Run: headless pygame with SDL's dummy video driver; simulated clock (each Clock.tick advances the game by its frame time, no real sleeping); random seed 0; keys injected as events and as key.get_pressed() state; mouse plan: one left click at the window centre at the start of phase 2, then a move to the lower-right quarter at the start of phase 3.
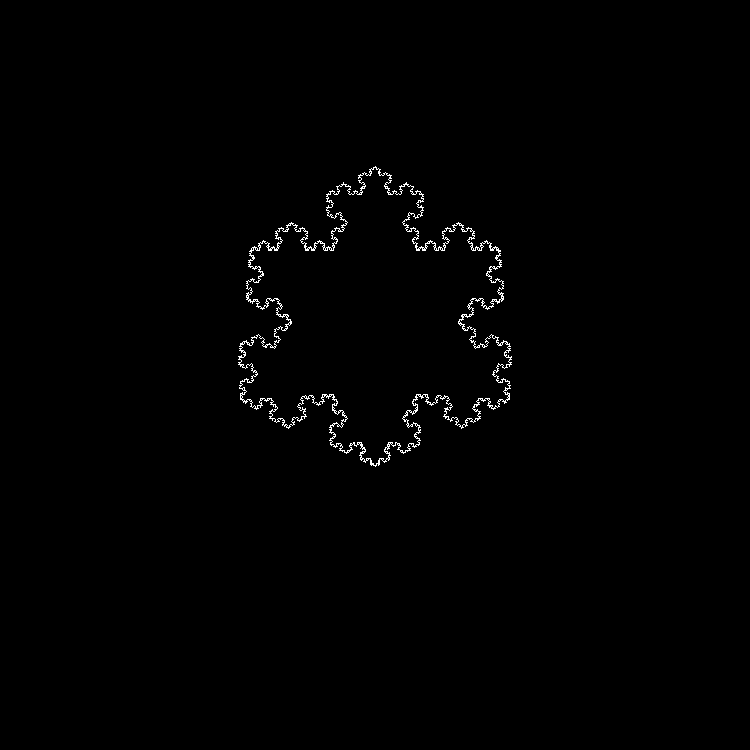
Frame 1 of 4 · flips 1–60 · no input
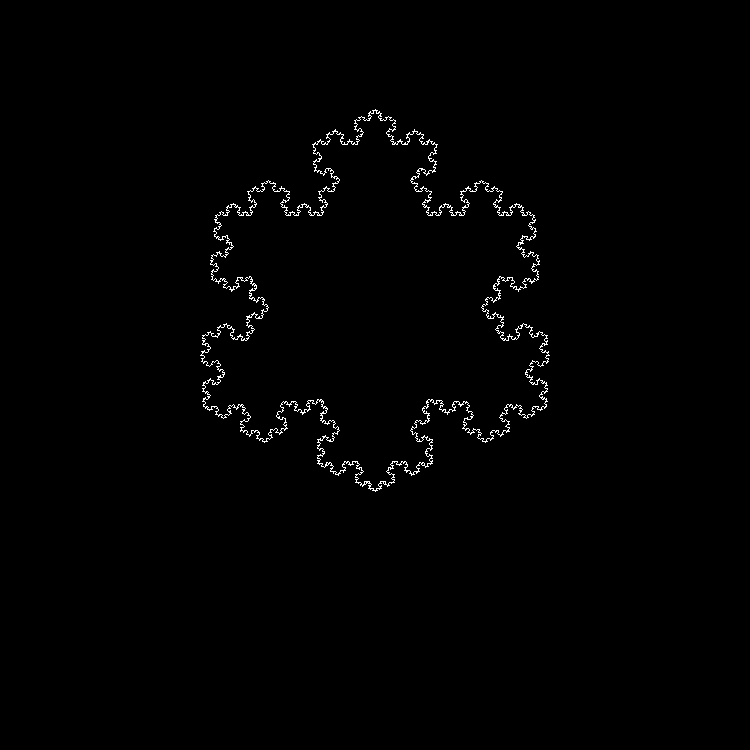
Frame 2 of 4 · flips 61–180 · clicked the window centre · tapped SPACE, RETURN · held RIGHT (→), D
Frame 3 of 4 · flips 181–300 · moved the mouse to the lower-right quarter · held DOWN (↓), S · screen unchanged from frame 2, image omitted
Frame 4 of 4 · flips 301–420 · held LEFT (←), A, UP (↑), W · screen unchanged from frame 3, image omitted

The pygame program that drew these frames:

import pygame as pg
from math import hypot, cos, sin, atan2
from time import time


def zoom(do):
    x, y = pg.mouse.get_pos()
    if do:
        for i in range(len(arr)):
            arr[i] = (arr[i][0]-x)*1.05+x, (arr[i][1]-y)*1.05+y, *arr[i][2:]
    else:
        for i in range(len(arr)):
            arr[i] = (arr[i][0]-x)/1.05+x, (arr[i][1]-y)/1.05+y, *arr[i][2:]


def lom(x, y, c, x1, y1, c1):
    global topColeno
    if c+1 > topColeno:
        topColeno = c+1
        print(topColeno)
    h = hypot(x-x1, y-y1)
    rx, ry = (x1-x), (y1-y)
    angle = -atan2(rx, ry)
    return (x+rx/3, y+ry/3, c+1), ((x+x1)/2+cos(angle)*h/3, (y1+y)/2+sin(angle)*h/3, c+1), (x+rx*2/3, y+ry*2/3, c+1)


def fractal(depth):
    if depth > 0:
        for i in range(len(arr)-1):
            dop = lom(*arr[i*4], *arr[i*4+1])
            for j in range(3):
                arr.insert(i*4+j+1, dop[j])
        dop = lom(*arr[-1], *arr[0])
        for i in range(3):
            arr.append(dop[i])
        fractal(depth-1)


topTime = time()
scw, sch = 750, 750
sc = pg.display.set_mode((scw, sch))
d = 5
topColeno = 0
arr = [(scw/3, sch/3, 0), (scw*2/3, sch/3, 0), (scw/2, sch/3*(0.75**0.5)+sch/3, 0)]
fractal(d)
print(len(arr))
print(time()-topTime)
clock = pg.time.Clock()
done = False
while not done:
    sc.fill((0, 0, 0))
    letDel = False
    for i in range(-1, len(arr)-1):
        if 0 <= arr[i][0] <= scw and 0 <= arr[i][1] <= sch or 0 <= arr[i+1][0] <= scw and 0 <= arr[i+1][1] <= sch:
            pg.draw.line(sc, (255, 255, 255), arr[i][:2], arr[i+1][:2])
            if all([0 <= arr[i][0] <= scw, 0 <= arr[i][1] <= sch, 0 <= arr[i+1][0] <= scw, 0 <= arr[i+1][1] <= sch]):
                dh = hypot(arr[i][0]-arr[i+1][0], arr[i][1]-arr[i+1][1])
                if dh > 25:
                    dop = lom(*arr[i], *arr[i+1])
                    for j in range(3):
                        arr.insert(i+j+1, dop[j])
                if dh < 0.05:
                    letDel = True
    if letDel:
        if topColeno > 5:
            topColeno -= 1
            print(topColeno)
        for i in range(-len(arr), 0):
            if arr[i][2] > topColeno:
                arr.pop(i)
    if pg.mouse.get_pressed()[0]:
        zoom(True)
    if pg.mouse.get_pressed()[2]:
        zoom(False)
    if pg.mouse.get_pressed()[1]:
        relX, relY = pg.mouse.get_rel()
        arr = list(map(lambda i: (i[0] + relX, i[1] + relY, i[2]), arr))
    pg.mouse.get_rel()
    for e in pg.event.get():
        if e.type == pg.QUIT:
            done = True
    pg.display.flip()
    clock.tick(30)
